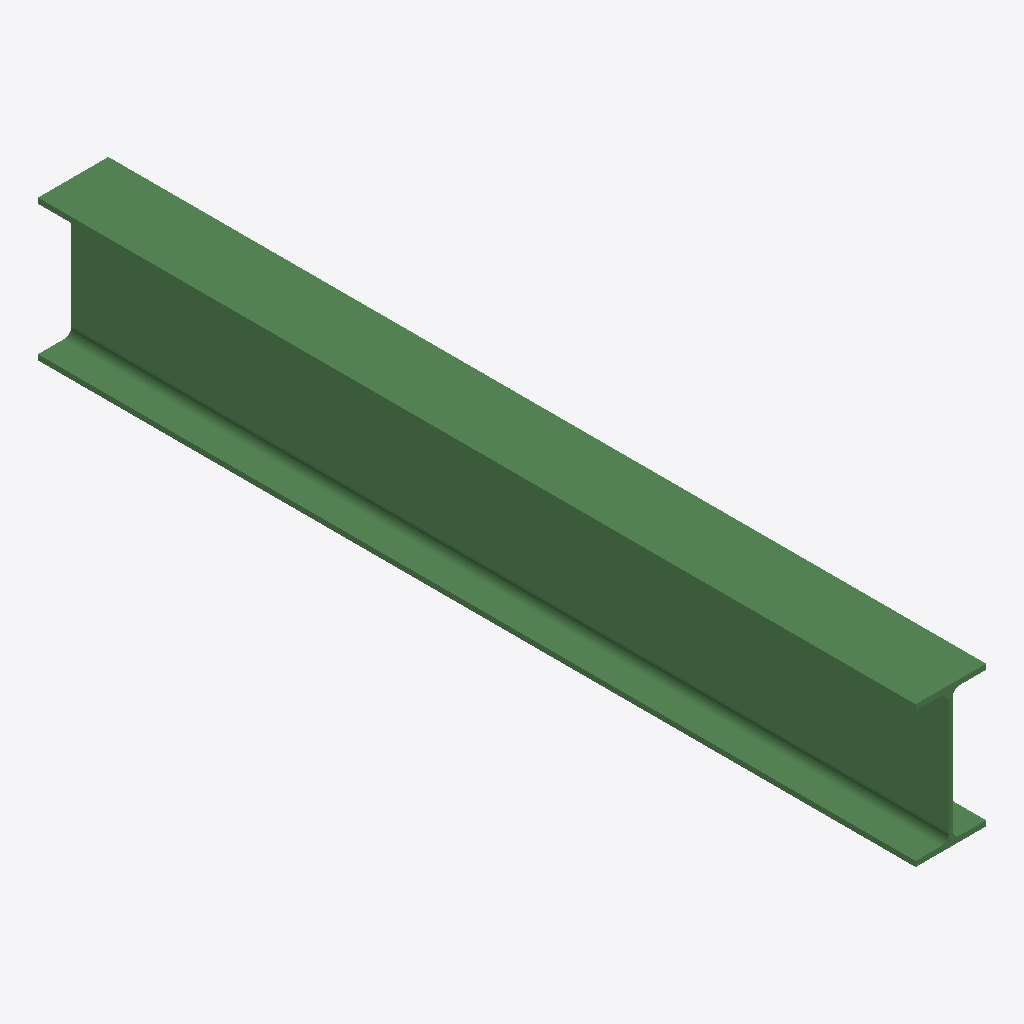
Isometric view of an IFC building model (IFC-SPF (STEP), schema IFC2X3, length unit millimetre), seen from the south-west, elements coloured by IFC class: 1 beam (green).
Extent 0.1 m × 1.7 m × 0.3 m (x, y, z). Storeys (1): Undefined at 0.00 m. Elements (1): 1 IfcBeam.

HEADER;
FILE_DESCRIPTION(('ViewDefinition[AISC_Steel_Detailing]','Option [BaseQuantities:Off]','Option [GridExport:On]','Option [Assemblies:Off]','Option [Bolts:On]','Option [Rebars:On]','Option [PourObjects:Off]','Option [Welds:On]','Option [SurfaceTreatments:On]','Option [LocationBy:0]','Option [ViewColors:Off]','Option [SectionedSpine:Off]','[2 more]'),'2;1');
FILE_NAME('b_352_Qty_13.ifc','2026-05-16T11:52:55',('GIOVANNIPC\\gcorrea'),('Structural Designer'),'IFC Database version: Work','Tekla Structures 2020 Service Pack 5, IFC Export','');
FILE_SCHEMA(('IFC2X3'));
ENDSEC;
DATA;
#37=IFCPROJECT('2G7ZFDNE16yBDU14FA92Me',#5,'Proyecto',$,$,$,$,(#11),#36);
#39=IFCSITE('2xvEzEinjBTea80yOTcujY',#5,'Obra',$,$,#38,$,$,.ELEMENT.,$,$,$,$,$);
#41=IFCBUILDING('1Bk8UV5Sj9rxr_vcIrL2k$',#5,'Undefined',$,$,#40,$,$,.ELEMENT.,$,$,$);
#43=IFCBUILDINGSTOREY('29hdEUCErFze9E_VIAceOd',#5,'Undefined',$,$,#42,$,$,.ELEMENT.,0.0);
#59=IFCBEAM('1N2tjIhz15SwxsHXBqOZL9',#44,'BEAM','IPE270','IPE270',#47,#58,'ID570b7b52-afd0-4573-aef6-4612f4623549');
ENDSEC;
